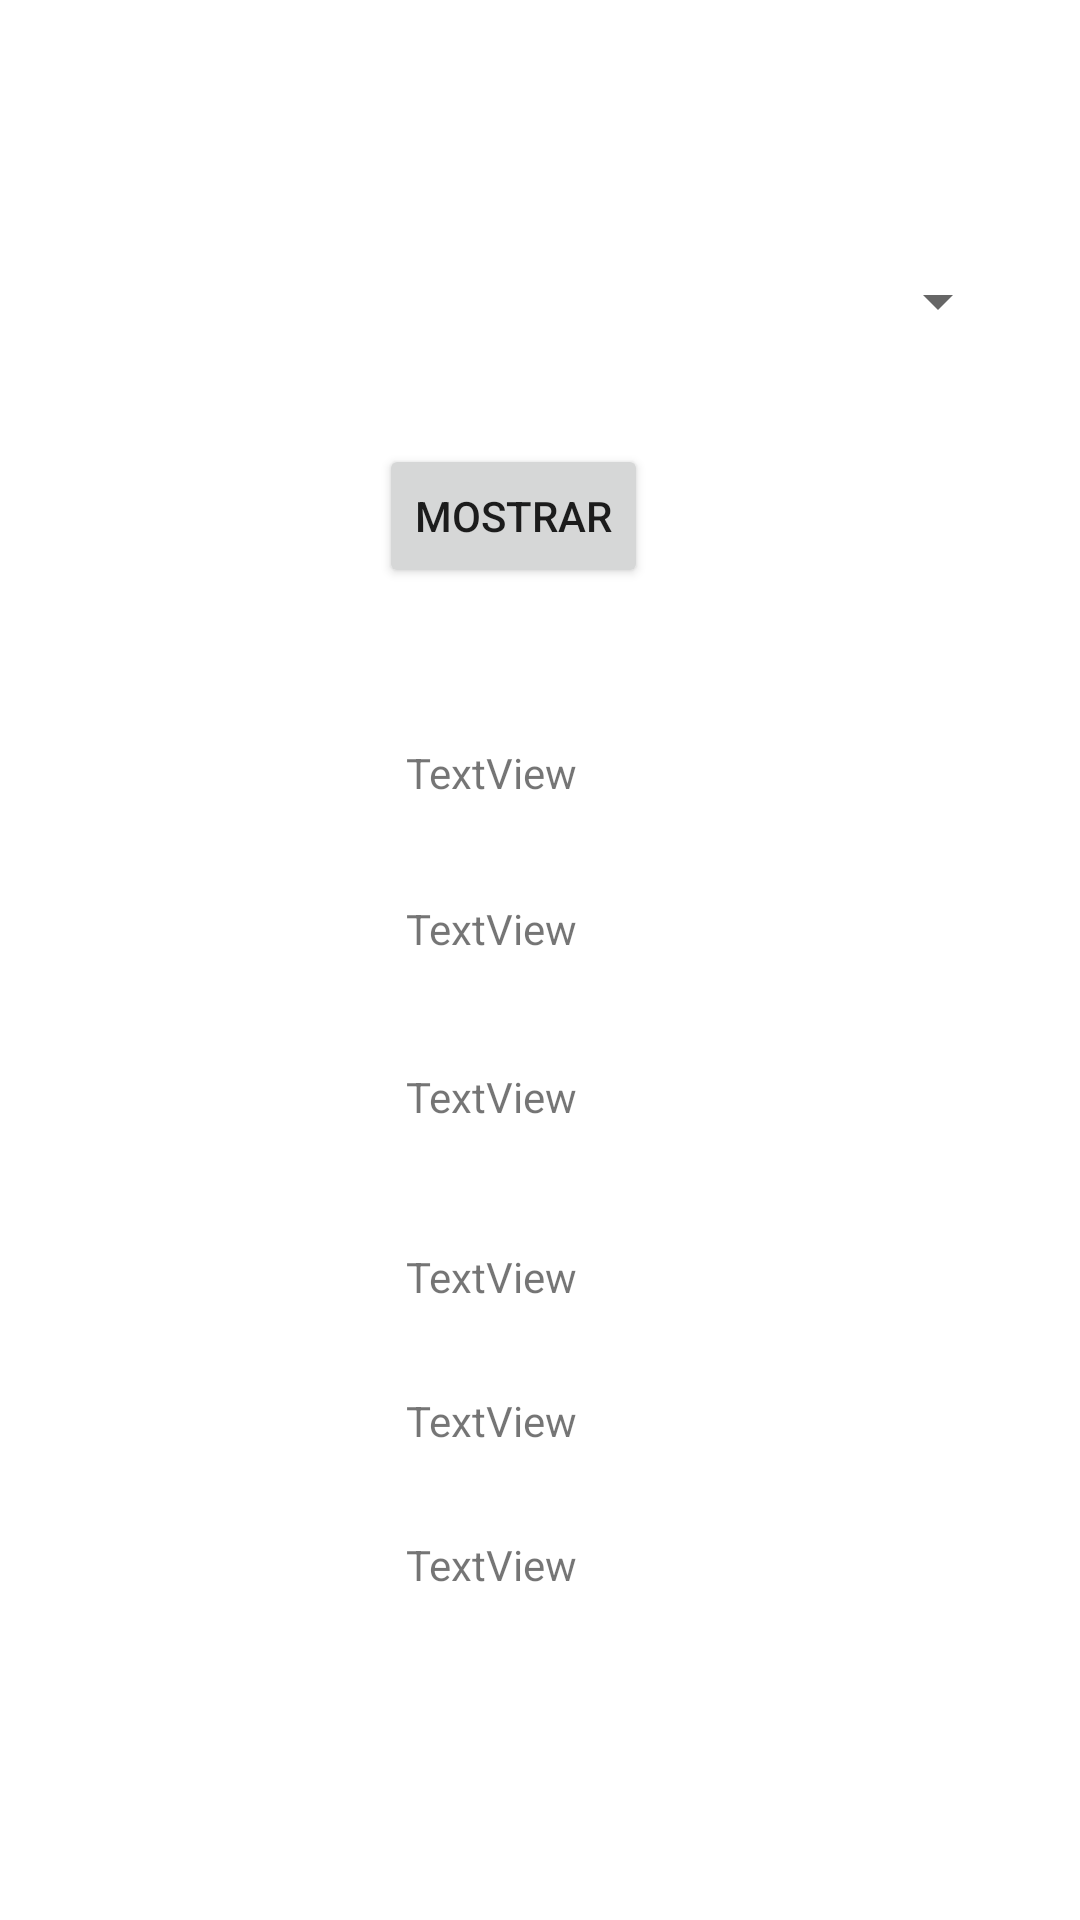

This screen was rendered from an Android layout file. Write that file and the resources it references.
<!-- AndroidManifest.xml: application theme Theme.Proyecto_bibleoteca_2 -->
<!-- res/layout/activity_titulo.xml -->
<?xml version="1.0" encoding="utf-8"?>
<androidx.constraintlayout.widget.ConstraintLayout xmlns:android="http://schemas.android.com/apk/res/android"
    xmlns:app="http://schemas.android.com/apk/res-auto"
    xmlns:tools="http://schemas.android.com/tools"
    android:layout_width="match_parent"
    android:layout_height="match_parent"
    tools:context=".titulo">

    <Spinner
        android:id="@+id/sptitulos"
        android:layout_width="321dp"
        android:layout_height="25dp"
        android:layout_marginTop="88dp"
        app:layout_constraintEnd_toEndOf="parent"
        app:layout_constraintHorizontal_bias="0.4"
        app:layout_constraintStart_toStartOf="parent"
        app:layout_constraintTop_toTopOf="parent" />

    <TextView
        android:id="@+id/txt1"
        android:layout_width="wrap_content"
        android:layout_height="wrap_content"
        android:layout_marginTop="248dp"
        android:text="TextView"
        app:layout_constraintEnd_toEndOf="parent"
        app:layout_constraintHorizontal_bias="0.447"
        app:layout_constraintStart_toStartOf="parent"
        app:layout_constraintTop_toTopOf="parent" />

    <TextView
        android:id="@+id/txt2"
        android:layout_width="wrap_content"
        android:layout_height="wrap_content"
        android:layout_marginTop="300dp"
        android:text="TextView"
        app:layout_constraintEnd_toEndOf="parent"
        app:layout_constraintHorizontal_bias="0.447"
        app:layout_constraintStart_toStartOf="parent"
        app:layout_constraintTop_toTopOf="parent" />

    <TextView
        android:id="@+id/txt3"
        android:layout_width="wrap_content"
        android:layout_height="wrap_content"
        android:layout_marginTop="356dp"
        android:text="TextView"
        app:layout_constraintEnd_toEndOf="parent"
        app:layout_constraintHorizontal_bias="0.447"
        app:layout_constraintStart_toStartOf="parent"
        app:layout_constraintTop_toTopOf="parent" />

    <TextView
        android:id="@+id/txt4"
        android:layout_width="wrap_content"
        android:layout_height="wrap_content"
        android:layout_marginTop="416dp"
        android:text="TextView"
        app:layout_constraintEnd_toEndOf="parent"
        app:layout_constraintHorizontal_bias="0.447"
        app:layout_constraintStart_toStartOf="parent"
        app:layout_constraintTop_toTopOf="parent" />

    <TextView
        android:id="@+id/txt5"
        android:layout_width="wrap_content"
        android:layout_height="wrap_content"
        android:layout_marginTop="464dp"
        android:text="TextView"
        app:layout_constraintEnd_toEndOf="parent"
        app:layout_constraintHorizontal_bias="0.447"
        app:layout_constraintStart_toStartOf="parent"
        app:layout_constraintTop_toTopOf="parent" />

    <TextView
        android:id="@+id/txt6"
        android:layout_width="wrap_content"
        android:layout_height="wrap_content"
        android:layout_marginTop="512dp"
        android:text="TextView"
        app:layout_constraintEnd_toEndOf="parent"
        app:layout_constraintHorizontal_bias="0.447"
        app:layout_constraintStart_toStartOf="parent"
        app:layout_constraintTop_toTopOf="parent" />

    <Button
        android:id="@+id/btbuscarlibros"
        android:layout_width="wrap_content"
        android:layout_height="wrap_content"
        android:layout_marginTop="148dp"
        android:text="mostrar"
        app:layout_constraintEnd_toEndOf="parent"
        app:layout_constraintHorizontal_bias="0.467"
        app:layout_constraintStart_toStartOf="parent"
        app:layout_constraintTop_toTopOf="parent" />

</androidx.constraintlayout.widget.ConstraintLayout>
<!-- resources referenced by this layout -->
<resources>
  <style name="Theme.Proyecto_bibleoteca_2" parent="Theme.MaterialComponents.DayNight.DarkActionBar">
          
          <item name="colorPrimary">@color/purple_500</item>
          <item name="colorPrimaryVariant">@color/purple_700</item>
          <item name="colorOnPrimary">@color/white</item>
          
          <item name="colorSecondary">@color/teal_200</item>
          <item name="colorSecondaryVariant">@color/teal_700</item>
          <item name="colorOnSecondary">@color/black</item>
          
          <item name="android:statusBarColor" tools:targetApi="l">?attr/colorPrimaryVariant</item>
          
      </style>
  <!-- not gathered from this repository: default colours our renderer supplied (Android Studio template values) -->
  <color name="purple_500">#FF6200EE</color>
  <color name="purple_700">#FF3700B3</color>
  <color name="teal_200">#FF03DAC5</color>
  <color name="teal_700">#FF018786</color>
  <color name="black">#FF000000</color>
  <color name="white">#FFFFFFFF</color>
</resources>
